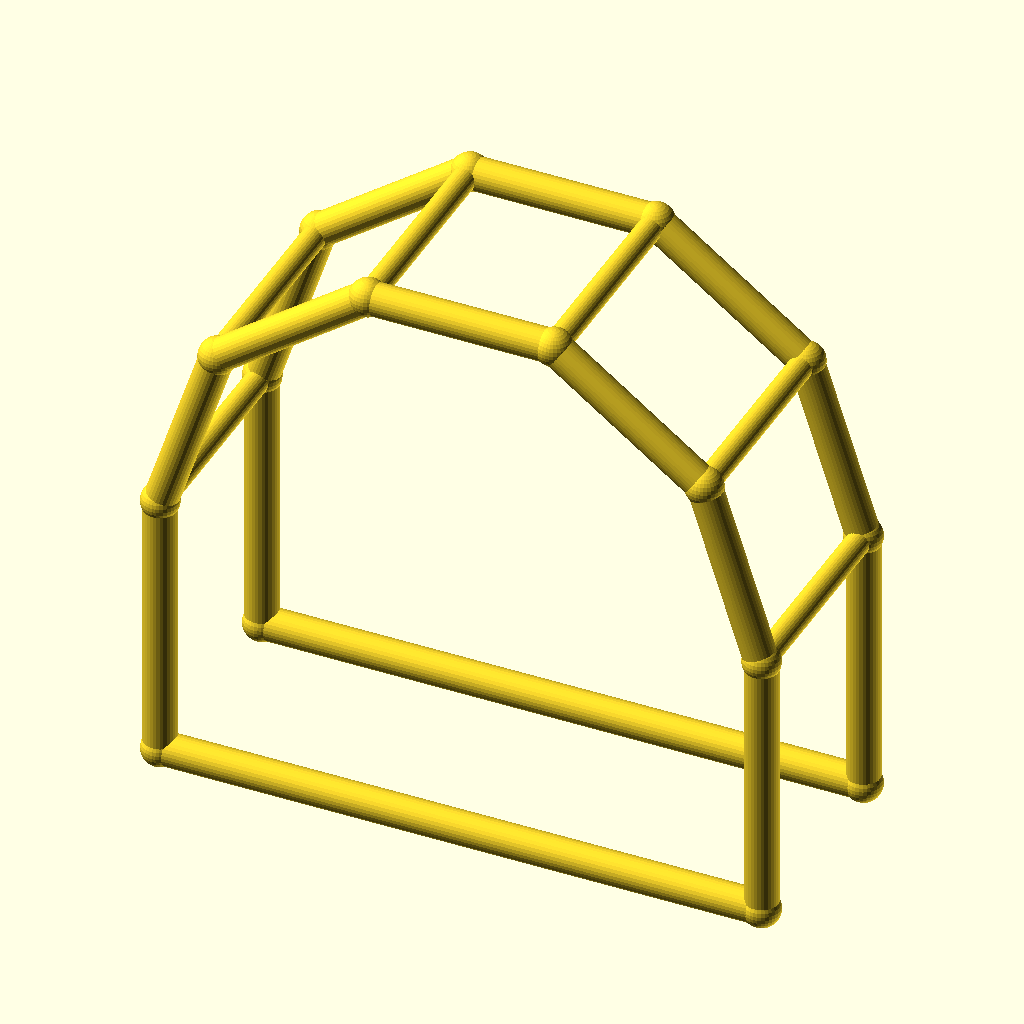
Cell 1 — every parameter at its default value.
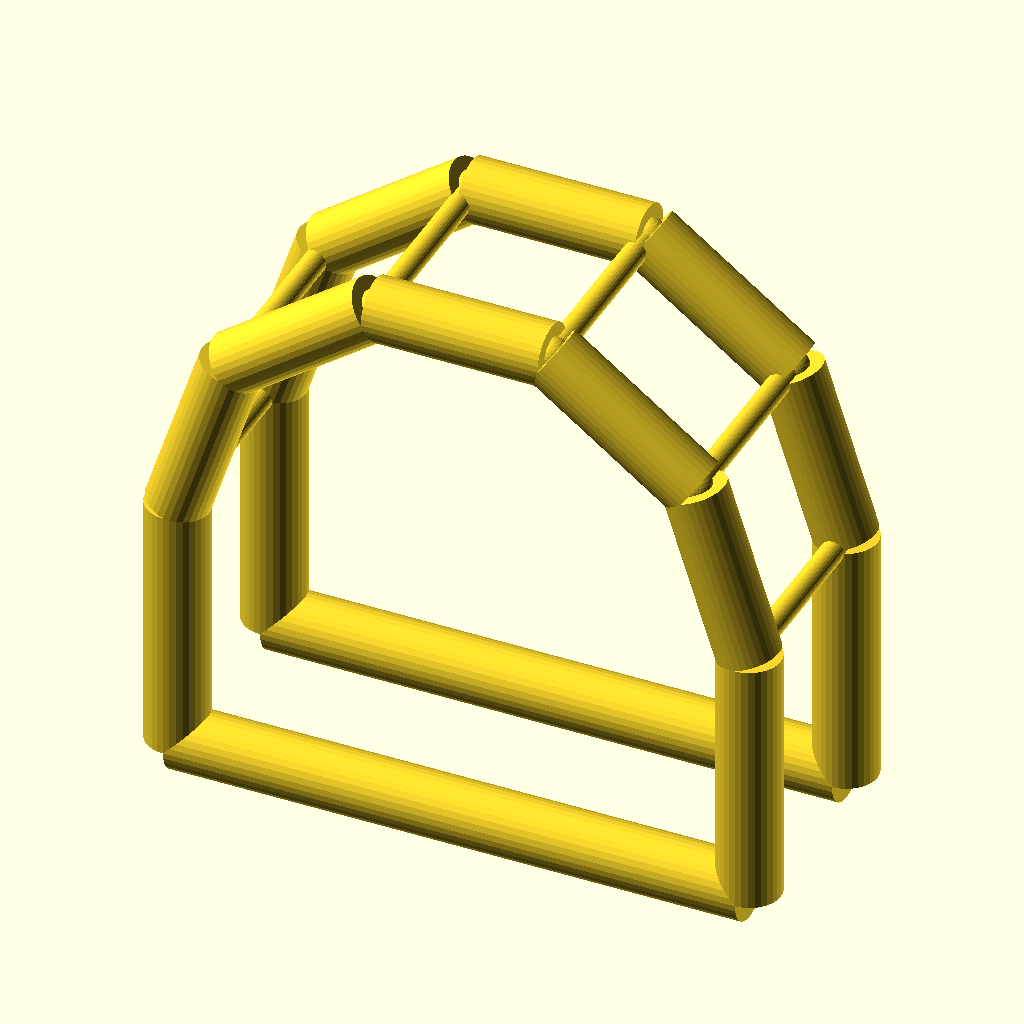
Cell 2: chord_r = 6 (everything else at default).
The same orthographic view direction (rotation 55°, 0°, 25°; colour scheme Cornfield) for every cell, with the view re-fitted per cell, so scale and position can differ between cells.
The OpenSCAD source (optional_data/data/wire4/pergola/scene_0102.scad):
$fn = 32;

// ----------------------------------------------------------------------
// Pergola arch: 5-segment arches, span 110 mm
// ----------------------------------------------------------------------

// --- parameters (mm) ---
span = 110;               // arch span, X
post_h = 50;              // post height
arch_r = 55;              // arch radius
depth = 40;               // frame spacing, Y
chord_r = 3;              // arch and post member radius
brace_r = 2.2;            // purlin member radius
joint_r = 3.4;            // joint ball radius

bbox_x = 116.8;  // overall X, joints included
bbox_y = 46.8;  // overall Y, joints included
bbox_z = 109.11;  // overall Z, joints included
chord_d = 2 * chord_r;  // arch stock diameter
brace_d = 2 * brace_r;  // purlin stock diameter
nodes = [[0.0, 0.0, 0.0], [110.0, 0.0, 0.0], [0.0, 0.0, 50.0], [10.5041, 0.0, 82.3282], [38.0041, 0.0, 102.3081], [71.9959, 0.0, 102.3081], [99.4959, 0.0, 82.3282], [110.0, 0.0, 50.0], [0.0, 40.0, 0.0], [110.0, 40.0, 0.0], [0.0, 40.0, 50.0], [10.5041, 40.0, 82.3282], [38.0041, 40.0, 102.3081], [71.9959, 40.0, 102.3081], [99.4959, 40.0, 82.3282], [110.0, 40.0, 50.0]];

module member(a, b, r) {
  /* round stock from joint a to joint b, ends buried in the joint balls */
  d = b - a;
  length = norm(d);
  translate(a) rotate([0, acos(d[2] / length), atan2(d[1], d[0])])
    cylinder(h = length, r = r);
}

module joint(p, r) {
  /* ball at the joint centre, fatter than every member meeting there */
  translate(p) sphere(r = r);
}

/* members - each call is one graph edge */
member(nodes[0], nodes[2], chord_r);
member(nodes[1], nodes[7], chord_r);
member(nodes[0], nodes[1], chord_r);
member(nodes[2], nodes[3], chord_r);
member(nodes[3], nodes[4], chord_r);
member(nodes[4], nodes[5], chord_r);
member(nodes[5], nodes[6], chord_r);
member(nodes[6], nodes[7], chord_r);
member(nodes[8], nodes[10], chord_r);
member(nodes[9], nodes[15], chord_r);
member(nodes[8], nodes[9], chord_r);
member(nodes[10], nodes[11], chord_r);
member(nodes[11], nodes[12], chord_r);
member(nodes[12], nodes[13], chord_r);
member(nodes[13], nodes[14], chord_r);
member(nodes[14], nodes[15], chord_r);
member(nodes[2], nodes[10], brace_r);
member(nodes[3], nodes[11], brace_r);
member(nodes[4], nodes[12], brace_r);
member(nodes[5], nodes[13], brace_r);
member(nodes[6], nodes[14], brace_r);
member(nodes[7], nodes[15], brace_r);

/* joint balls */
for (p = nodes) joint(p, joint_r);
Customizer parameters (derived from the source; name, type, default, range or options):
span: number, default 110
post_h: number, default 50
arch_r: number, default 55
depth: number, default 40
chord_r: number, default 3
brace_r: number, default 2.2
joint_r: number, default 3.4
bbox_x: number, default 116.8
bbox_y: number, default 46.8
bbox_z: number, default 109.11
